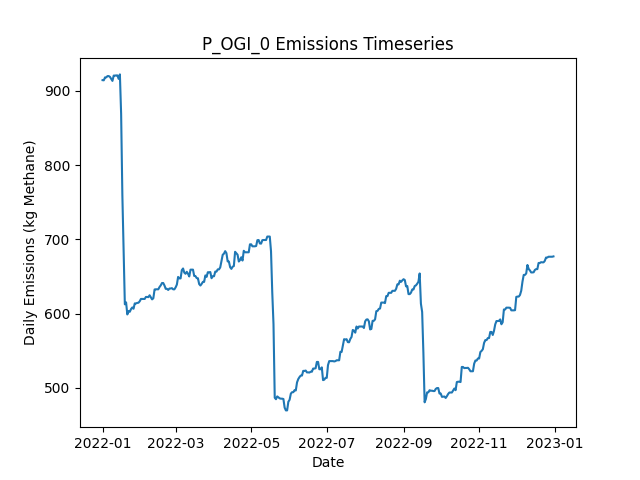

The data file committed next to this chart (first rows):
Date, Daily Emissions (Kg Methane), Daily Mitigable Emissions (Kg Methane), Daily Non-Mitigable Emissions (Kg Methan…, Daily Cost ($), Active Leaks, New Leaks, Leaks Repaired, Leaks Naturally Repaired, Leaks Tagged, Daily Repair Cost ($), Daily Natural Repair Cost ($), OGI Deployment Cost ($), OGI Sites flagged for Follow-Up, OGI Leaks tagged for repair, OGI Sites Visited, OGI Travel Time (Minutes), OGI Survey Time (Minutes)
2022-01-01, 914.5, 654, 260.5, 2876, 329, 330, 0, 1, 17, 0.00000, 200, 2876, , 17, 3, 180, 300
2022-01-02, 914.3, 653.8, 260.5, 2876, 328, 0, 0, 1, 33, 0.00000, 200, 2876, , 33, 3, 180, 360
2022-01-03, 918.2, 653.8, 264.4, 2876, 330, 2, 0, 0, 26, 0.00000, 0.00000, 2876, , 26, 3, 180, 300
2022-01-04, 918.2, 653.8, 264.4, 2876, 330, 0, 0, 0, 23, 0.00000, 0.00000, 2876, , 23, 3, 180, 360
2022-01-05, 920, 653.6, 266.4, 0.00000, 330, 1, 0, 1, 0, 0.00000, 200, 0.00000, , 0, 0, 0, 0
2022-01-06, 920, 653.6, 266.4, 0.00000, 330, 0, 0, 0, 0, 0.00000, 0.00000, 0.00000, , 0, 0, 0, 0
2022-01-07, 918.9, 652, 266.8, 0.00000, 329, 1, 0, 1, 0, 0.00000, 200, 0.00000, , 0, 0, 0, 0
2022-01-08, 916.2, 649.3, 266.8, 0.00000, 328, 1, 0, 1, 0, 0.00000, 200, 0.00000, , 0, 0, 0, 0
2022-01-09, 913.5, 646.7, 266.8, 0.00000, 327, 0, 0, 1, 0, 0.00000, 200, 0.00000, , 0, 0, 0, 0
2022-01-10, 920.6, 653.8, 266.8, 0.00000, 331, 4, 0, 0, 0, 0.00000, 0.00000, 0.00000, , 0, 0, 0, 0
2022-01-11, 920.6, 653.8, 266.8, 0.00000, 331, 0, 0, 0, 0, 0.00000, 0.00000, 0.00000, , 0, 0, 0, 0
2022-01-12, 920.9, 654, 266.8, 0.00000, 332, 1, 0, 0, 0, 0.00000, 0.00000, 0.00000, , 0, 0, 0, 0
2022-01-13, 920.9, 654, 266.8, 0.00000, 332, 0, 0, 0, 0, 0.00000, 0.00000, 0.00000, , 0, 0, 0, 0
2022-01-14, 916.2, 651.4, 264.9, 0.00000, 330, 0, 0, 1, 0, 0.00000, 200, 0.00000, , 0, 0, 0, 0
2022-01-15, 922.2, 657.4, 264.9, 0.00000, 333, 4, 0, 1, 0, 0.00000, 200, 0.00000, , 0, 0, 0, 0
2022-01-16, 869.1, 603.8, 265.3, 3600, 316, 2, 18, 1, 0, 3600, 200, 0.00000, , 0, 0, 0, 0
2022-01-17, 759.4, 485.8, 273.6, 5000, 292, 2, 25, 1, 0, 5000, 200, 0.00000, , 0, 0, 0, 0
2022-01-18, 683.6, 410, 273.6, 4200, 270, 0, 21, 1, 0, 4200, 200, 0.00000, , 0, 0, 0, 0
2022-01-19, 612.5, 347.9, 264.6, 3600, 251, 1, 18, 0, 0, 3600, 0.00000, 0.00000, , 0, 0, 0, 0
2022-01-20, 615.2, 347.9, 267.3, 0.00000, 253, 2, 0, 0, 0, 0.00000, 0.00000, 0.00000, , 0, 0, 0, 0
2022-01-21, 598.9, 348.1, 250.7, 0.00000, 252, 1, 0, 0, 0, 0.00000, 0.00000, 0.00000, , 0, 0, 0, 0
2022-01-22, 603.6, 352.8, 250.7, 0.00000, 254, 2, 0, 0, 0, 0.00000, 0.00000, 0.00000, , 0, 0, 0, 0
2022-01-23, 602.5, 352.8, 249.7, 0.00000, 255, 2, 0, 0, 0, 0.00000, 0.00000, 0.00000, , 0, 0, 0, 0
2022-01-24, 606.1, 358.4, 247.7, 0.00000, 254, 1, 0, 1, 0, 0.00000, 200, 0.00000, , 0, 0, 0, 0
2022-01-25, 608.3, 360.6, 247.7, 0.00000, 254, 2, 0, 1, 0, 0.00000, 200, 0.00000, , 0, 0, 0, 0
2022-01-26, 606.6, 360.9, 245.7, 0.00000, 254, 1, 0, 0, 0, 0.00000, 0.00000, 0.00000, , 0, 0, 0, 0
2022-01-27, 613.7, 368, 245.7, 0.00000, 256, 2, 0, 0, 0, 0.00000, 0.00000, 0.00000, , 0, 0, 0, 0
2022-01-28, 613.7, 368, 245.7, 0.00000, 256, 0, 0, 0, 0, 0.00000, 0.00000, 0.00000, , 0, 0, 0, 0
2022-01-29, 614.4, 370.7, 243.7, 0.00000, 256, 1, 0, 0, 0, 0.00000, 0.00000, 0.00000, , 0, 0, 0, 0
2022-01-30, 614.7, 370.9, 243.7, 0.00000, 257, 2, 0, 1, 0, 0.00000, 200, 0.00000, , 0, 0, 0, 0
2022-01-31, 616.6, 370.9, 245.7, 0.00000, 258, 1, 0, 0, 0, 0.00000, 0.00000, 0.00000, , 0, 0, 0, 0
2022-02-01, 619.8, 373.6, 246.2, 0.00000, 260, 2, 0, 0, 0, 0.00000, 0.00000, 0.00000, , 0, 0, 0, 0
2022-02-02, 619.8, 373.6, 246.2, 0.00000, 260, 0, 0, 0, 0, 0.00000, 0.00000, 0.00000, , 0, 0, 0, 0
2022-02-03, 619.8, 373.6, 246.2, 0.00000, 260, 0, 0, 0, 0, 0.00000, 0.00000, 0.00000, , 0, 0, 0, 0
2022-02-04, 619.8, 373.6, 246.2, 0.00000, 260, 0, 0, 0, 0, 0.00000, 0.00000, 0.00000, , 0, 0, 0, 0
2022-02-05, 622.5, 376.3, 246.2, 0.00000, 261, 1, 0, 0, 0, 0.00000, 0.00000, 0.00000, , 0, 0, 0, 0
2022-02-06, 622.5, 376.3, 246.2, 0.00000, 261, 0, 0, 0, 0, 0.00000, 0.00000, 0.00000, , 0, 0, 0, 0
2022-02-07, 622.2, 376.1, 246.2, 0.00000, 260, 0, 0, 1, 0, 0.00000, 200, 0.00000, , 0, 0, 0, 0
2022-02-08, 624.7, 380.5, 244.2, 0.00000, 260, 1, 0, 0, 0, 0.00000, 0.00000, 0.00000, , 0, 0, 0, 0
2022-02-09, 622.1, 380.5, 241.5, 0.00000, 258, 0, 0, 0, 0, 0.00000, 0.00000, 0.00000, , 0, 0, 0, 0
2022-02-10, 619.2, 377.6, 241.5, 0.00000, 256, 0, 0, 2, 0, 0.00000, 400, 0.00000, , 0, 0, 0, 0
2022-02-11, 620.7, 377.6, 243.1, 0.00000, 256, 1, 0, 0, 0, 0.00000, 0.00000, 0.00000, , 0, 0, 0, 0
2022-02-12, 632.5, 380.5, 252, 0.00000, 259, 3, 0, 0, 0, 0.00000, 0.00000, 0.00000, , 0, 0, 0, 0
2022-02-13, 632.8, 380.5, 252.2, 0.00000, 260, 1, 0, 0, 0, 0.00000, 0.00000, 0.00000, , 0, 0, 0, 0
2022-02-14, 632.8, 380.5, 252.2, 0.00000, 260, 0, 0, 0, 0, 0.00000, 0.00000, 0.00000, , 0, 0, 0, 0
2022-02-15, 632.8, 380.5, 252.2, 0.00000, 260, 0, 0, 0, 0, 0.00000, 0.00000, 0.00000, , 0, 0, 0, 0
2022-02-16, 635.9, 382.1, 253.8, 0.00000, 261, 2, 0, 0, 0, 0.00000, 0.00000, 0.00000, , 0, 0, 0, 0
2022-02-17, 638.1, 384.8, 253.3, 0.00000, 261, 1, 0, 0, 0, 0.00000, 0.00000, 0.00000, , 0, 0, 0, 0
2022-02-18, 641.2, 387.9, 253.3, 0.00000, 263, 2, 0, 0, 0, 0.00000, 0.00000, 0.00000, , 0, 0, 0, 0
2022-02-19, 641.2, 387.9, 253.3, 0.00000, 263, 0, 0, 0, 0, 0.00000, 0.00000, 0.00000, , 0, 0, 0, 0
2022-02-20, 637.9, 384.6, 253.3, 0.00000, 263, 1, 0, 1, 0, 0.00000, 200, 0.00000, , 0, 0, 0, 0
2022-02-21, 633.4, 380.1, 253.3, 0.00000, 262, 0, 0, 1, 0, 0.00000, 200, 0.00000, , 0, 0, 0, 0
2022-02-22, 633.4, 380.1, 253.3, 0.00000, 262, 0, 0, 0, 0, 0.00000, 0.00000, 0.00000, , 0, 0, 0, 0
2022-02-23, 631.9, 380.5, 251.3, 0.00000, 262, 1, 0, 0, 0, 0.00000, 0.00000, 0.00000, , 0, 0, 0, 0
2022-02-24, 633.9, 380.5, 253.3, 0.00000, 263, 1, 0, 0, 0, 0.00000, 0.00000, 0.00000, , 0, 0, 0, 0
2022-02-25, 633.9, 380.5, 253.3, 0.00000, 263, 0, 0, 0, 0, 0.00000, 0.00000, 0.00000, , 0, 0, 0, 0
2022-02-26, 634.3, 381, 253.3, 0.00000, 264, 2, 0, 1, 0, 0.00000, 200, 0.00000, , 0, 0, 0, 0
2022-02-27, 632.7, 379.4, 253.3, 0.00000, 263, 1, 0, 1, 0, 0.00000, 200, 0.00000, , 0, 0, 0, 0
2022-02-28, 632.7, 379.4, 253.3, 0.00000, 263, 0, 0, 0, 0, 0.00000, 0.00000, 0.00000, , 0, 0, 0, 0
2022-03-01, 635.4, 382.1, 253.3, 0.00000, 264, 1, 0, 0, 0, 0.00000, 0.00000, 0.00000, , 0, 0, 0, 0
... 305 more rows
